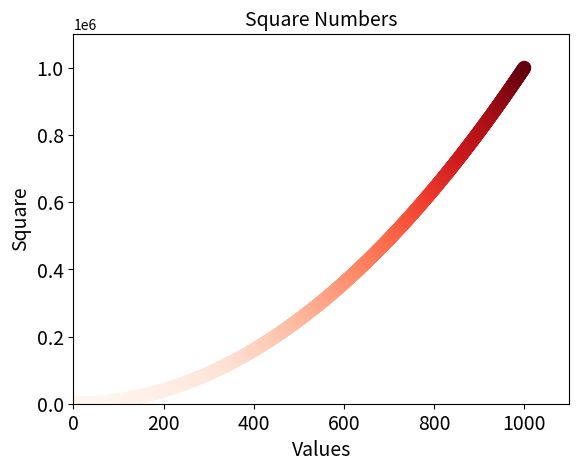

The script that saved this image:
'''import matplotlib.pyplot as plt

# define x,y axis and size of the point
x_axis = list(range(1,1001))
y_axis = [x**2 for x in x_axis]
# define x,y values and set custom colors and add cmap attribute to 
# show the dim effect and set the edgecolor and size
plt.scatter(x_axis,y_axis,c=y_axis,cmap=plt.cm.Greens,edgecolor='none',s=20)

# set chart title and label axis
plt.title('Square Numbers',fontsize=14)
plt.xlabel('Values',fontsize=14)
plt.ylabel('Square',fontsize=14)

# Set the size of tick labels 
plt.tick_params(axis='both',which='major',labelsize=14)
# set the both axis length
plt.axis([0,1100,0,1100000])

# first argument saves the file and second argument trims the extra whitespace
plt.savefig('squares_plot.png',bbox_inches='tight')'''

import matplotlib.pyplot as plt
x_axis = list(range(1,1001))
y_axis = [x**2 for x in x_axis]
plt.scatter(x_axis,y_axis,c=y_axis,cmap=plt.cm.Reds,edgecolor='none',s=100)
plt.title('Square Numbers',fontsize=14)
plt.xlabel('Values',fontsize=14)
plt.ylabel('Square',fontsize=14)
plt.tick_params(axis='both',which='major',labelsize=14)
plt.axis([0,1100,0,1100000])
plt.savefig('revision.png',bbox_inches='tight')

